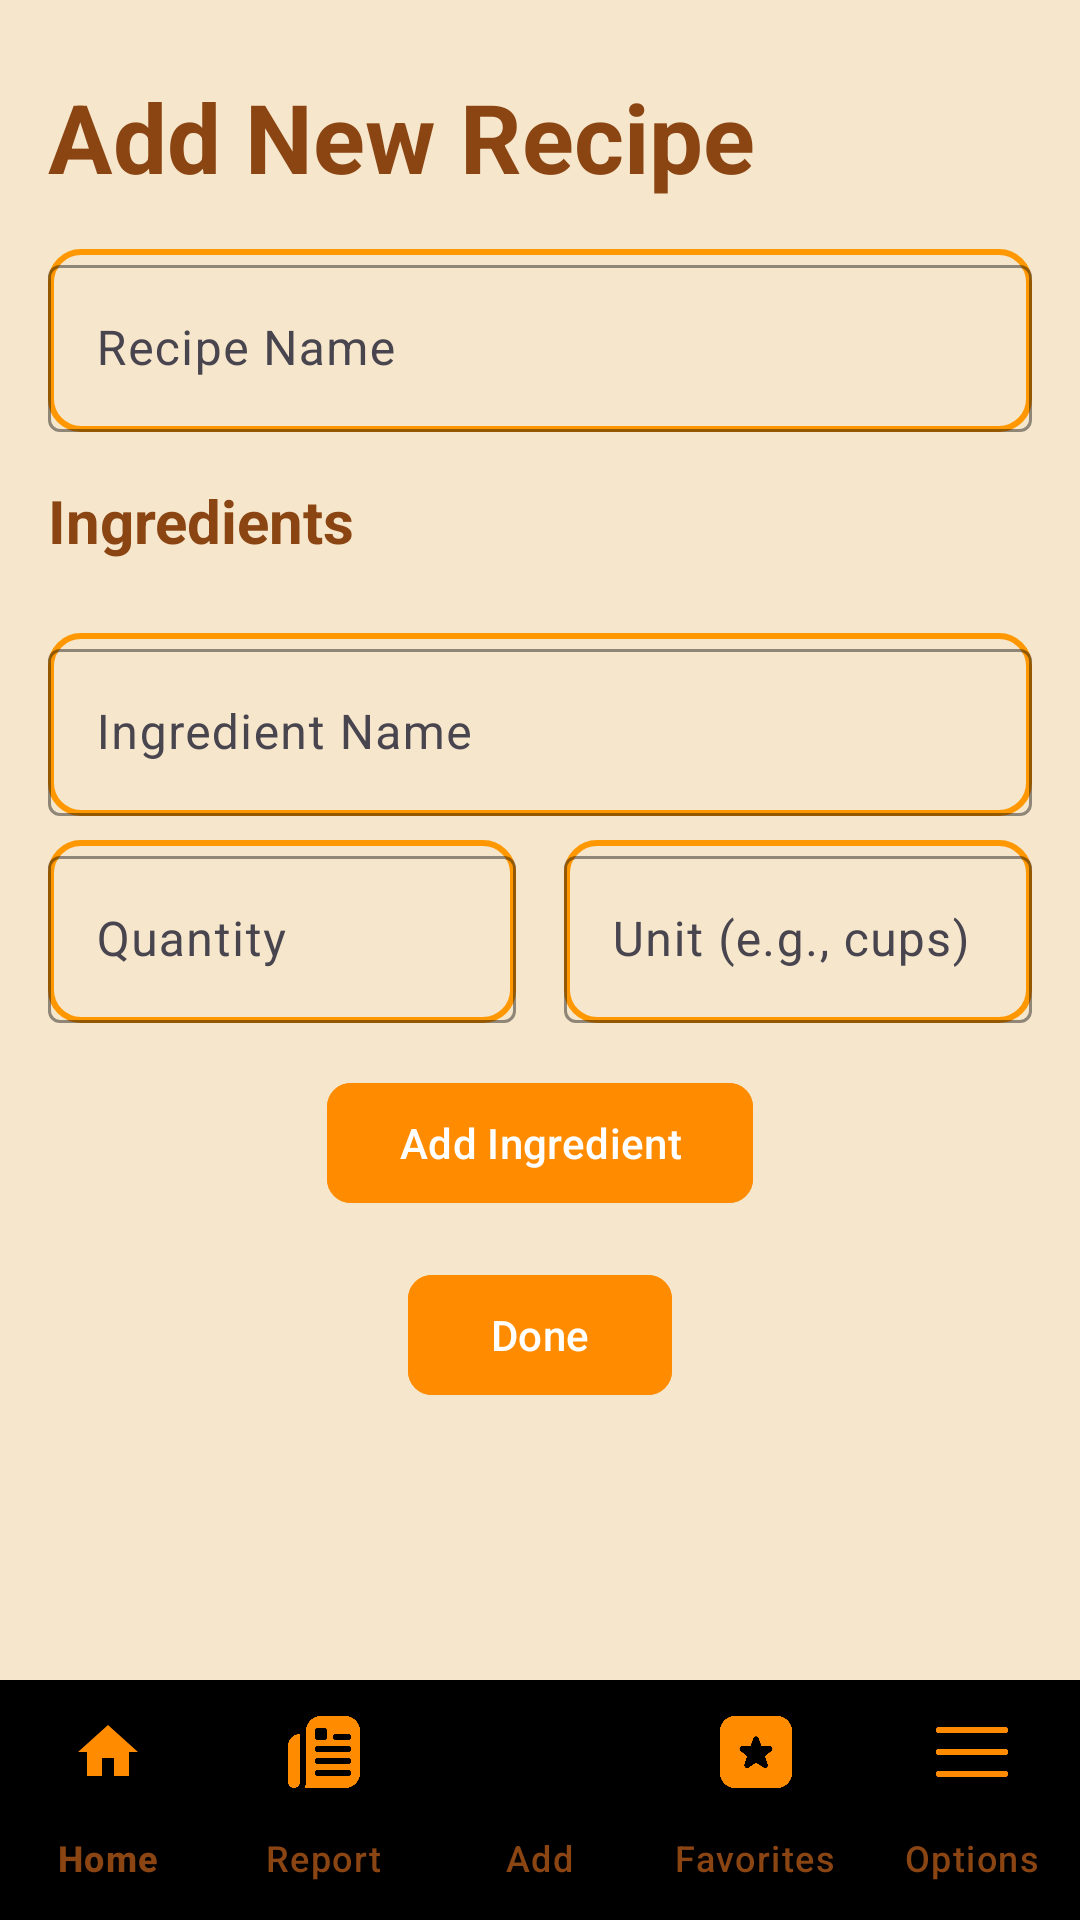

Here is an Android app screen rendered from its layout file. Give the layout XML and the strings, colors and styles it references.
<!-- AndroidManifest.xml: application theme Theme.CookingMagic -->
<!-- res/layout/activity_add_recipie.xml -->
<?xml version="1.0" encoding="utf-8"?>
<androidx.constraintlayout.widget.ConstraintLayout
    xmlns:android="http://schemas.android.com/apk/res/android"
    xmlns:app="http://schemas.android.com/apk/res-auto"
    xmlns:tools="http://schemas.android.com/tools"
    android:id="@+id/main"
    android:layout_width="match_parent"
    android:layout_height="match_parent"
    android:background="#F5E6CC"
    tools:context=".Activities.AddRecipieActivity">

    
    <ScrollView
        android:id="@+id/scrollView"
        android:layout_width="0dp"
        android:layout_height="0dp"
        android:fillViewport="true"
        app:layout_constraintStart_toStartOf="parent"
        app:layout_constraintEnd_toEndOf="parent"
        app:layout_constraintTop_toTopOf="parent"
        app:layout_constraintBottom_toTopOf="@id/bottomNavigation">

        <androidx.constraintlayout.widget.ConstraintLayout
            android:layout_width="match_parent"
            android:layout_height="wrap_content"
            android:paddingBottom="16dp">

            
            <TextView
                android:id="@+id/addRecipeText"
                android:layout_width="wrap_content"
                android:layout_height="wrap_content"
                android:layout_marginStart="16dp"
                android:layout_marginTop="24dp"
                android:text="@string/add_new_recipe"
                android:textColor="#8B4513"
                android:textSize="32sp"
                android:textStyle="bold"
                app:layout_constraintStart_toStartOf="parent"
                app:layout_constraintTop_toTopOf="parent" />

            
            <com.google.android.material.textfield.TextInputLayout
                android:id="@+id/recipeNameInputLayout"
                android:layout_width="0dp"
                android:layout_height="wrap_content"
                android:layout_marginStart="16dp"
                android:layout_marginEnd="16dp"
                android:layout_marginTop="16dp"
                android:background="@drawable/rounded_background"
                app:hintTextColor="#FF8C00"
                app:boxStrokeColor="#FF8C00"
                app:layout_constraintStart_toStartOf="parent"
                app:layout_constraintEnd_toEndOf="parent"
                app:layout_constraintTop_toBottomOf="@id/addRecipeText">

                <com.google.android.material.textfield.TextInputEditText
                    android:id="@+id/recipeNameEditText"
                    android:layout_width="match_parent"
                    android:layout_height="wrap_content"
                    android:hint="@string/recipe_name"
                    android:inputType="text"
                    android:textColor="#8B4513"
                    android:textColorHint="#A68B4513" />
            </com.google.android.material.textfield.TextInputLayout>

            
            <TextView
                android:id="@+id/ingredientsSubheadingTextView"
                android:layout_width="wrap_content"
                android:layout_height="wrap_content"
                android:layout_marginStart="16dp"
                android:layout_marginTop="16dp"
                android:text="@string/ingredients"
                android:textColor="#8B4513"
                android:textSize="20sp"
                android:textStyle="bold"
                app:layout_constraintStart_toStartOf="parent"
                app:layout_constraintTop_toBottomOf="@id/recipeNameInputLayout" />

            
            <androidx.recyclerview.widget.RecyclerView
                android:id="@+id/ingredientsRecyclerView"
                android:layout_width="0dp"
                android:layout_height="wrap_content"
                android:layout_marginStart="16dp"
                android:layout_marginEnd="16dp"
                android:layout_marginTop="8dp"
                app:layoutManager="androidx.recyclerview.widget.LinearLayoutManager"
                app:layout_constraintStart_toStartOf="parent"
                app:layout_constraintEnd_toEndOf="parent"
                app:layout_constraintTop_toBottomOf="@id/ingredientsSubheadingTextView"
                 />

            
            <com.google.android.material.textfield.TextInputLayout
                android:id="@+id/ingredientNameInputLayout"
                android:layout_width="0dp"
                android:layout_height="wrap_content"
                android:layout_marginStart="16dp"
                android:layout_marginEnd="16dp"
                android:layout_marginTop="16dp"
                android:background="@drawable/rounded_background"
                app:hintTextColor="#FF8C00"
                app:boxStrokeColor="#FF8C00"
                app:layout_constraintStart_toStartOf="parent"
                app:layout_constraintEnd_toEndOf="parent"
                app:layout_constraintTop_toBottomOf="@id/ingredientsRecyclerView">

                <com.google.android.material.textfield.TextInputEditText
                    android:id="@+id/ingredientNameEditText"
                    android:layout_width="match_parent"
                    android:layout_height="wrap_content"
                    android:hint="@string/ingredient_name"
                    android:inputType="text"
                    android:textColor="#8B4513"
                    android:textColorHint="#A68B4513" />
            </com.google.android.material.textfield.TextInputLayout>

            
            <com.google.android.material.textfield.TextInputLayout
                android:id="@+id/quantityInputLayout"
                android:layout_width="0dp"
                android:layout_height="wrap_content"
                android:layout_marginStart="16dp"
                android:layout_marginEnd="8dp"
                android:layout_marginTop="8dp"
                android:background="@drawable/rounded_background"
                app:hintTextColor="#FF8C00"
                app:boxStrokeColor="#FF8C00"
                app:layout_constraintStart_toStartOf="parent"
                app:layout_constraintEnd_toStartOf="@id/unitInputLayout"
                app:layout_constraintTop_toBottomOf="@id/ingredientNameInputLayout">

                <com.google.android.material.textfield.TextInputEditText
                    android:id="@+id/quantityEditText"
                    android:layout_width="match_parent"
                    android:layout_height="wrap_content"
                    android:hint="@string/quantity"
                    android:inputType="numberDecimal"
                    android:textColor="#8B4513"
                    android:textColorHint="#A68B4513" />
            </com.google.android.material.textfield.TextInputLayout>

            
            <com.google.android.material.textfield.TextInputLayout
                android:id="@+id/unitInputLayout"
                android:layout_width="0dp"
                android:layout_height="wrap_content"
                android:layout_marginStart="8dp"
                android:layout_marginEnd="16dp"
                android:layout_marginTop="8dp"
                android:background="@drawable/rounded_background"
                app:hintTextColor="#FF8C00"
                app:boxStrokeColor="#FF8C00"
                app:layout_constraintStart_toEndOf="@id/quantityInputLayout"
                app:layout_constraintEnd_toEndOf="parent"
                app:layout_constraintTop_toBottomOf="@id/ingredientNameInputLayout">

                <com.google.android.material.textfield.TextInputEditText
                    android:id="@+id/unitEditText"
                    android:layout_width="match_parent"
                    android:layout_height="wrap_content"
                    android:hint="@string/unit_e_g_cups"
                    android:inputType="text"
                    android:textColor="#8B4513"
                    android:textColorHint="#A68B4513" />
            </com.google.android.material.textfield.TextInputLayout>

            
            <com.google.android.material.button.MaterialButton
                android:id="@+id/addIngredientButton"
                android:layout_width="wrap_content"
                android:layout_height="wrap_content"
                android:layout_marginTop="16dp"
                android:backgroundTint="#FF8C00"
                android:text="@string/add_ingredient"
                android:textColor="#FFFFFF"
                app:cornerRadius="8dp"
                app:layout_constraintStart_toStartOf="parent"
                app:layout_constraintEnd_toEndOf="parent"
                app:layout_constraintTop_toBottomOf="@id/quantityInputLayout" />

            
            <com.google.android.material.button.MaterialButton
                android:id="@+id/doneButton"
                android:layout_width="wrap_content"
                android:layout_height="wrap_content"
                android:layout_marginTop="16dp"
                android:layout_marginBottom="16dp"
                android:backgroundTint="#FF8C00"
                android:text="@string/done"
                android:textColor="#FFFFFF"
                app:cornerRadius="8dp"
                app:layout_constraintStart_toStartOf="parent"
                app:layout_constraintEnd_toEndOf="parent"
                app:layout_constraintTop_toBottomOf="@id/addIngredientButton" />

        </androidx.constraintlayout.widget.ConstraintLayout>
    </ScrollView>

    
    <com.google.android.material.bottomnavigation.BottomNavigationView
        android:id="@+id/bottomNavigation"
        android:layout_width="0dp"
        android:layout_height="wrap_content"
        android:background="@drawable/bottm_nav_back"
        app:itemIconTint="#FF8C00"
        app:itemTextColor="#8B4513"
        app:labelVisibilityMode="labeled"
        app:menu="@menu/bottom_nav"
        app:itemIconSize="24dp"
        app:layout_constraintBottom_toBottomOf="parent"
        app:layout_constraintStart_toStartOf="parent"
        app:layout_constraintEnd_toEndOf="parent" />

</androidx.constraintlayout.widget.ConstraintLayout>
<!-- resources referenced by this layout -->
<resources>
  <!-- drawable rounded_background (drawable) -->
  <?xml version="1.0" encoding="utf-8"?>
  <shape xmlns:android="http://schemas.android.com/apk/res/android"
      android:shape="rectangle">
      <stroke android:color="#FF9800" android:width="2dp"/>
      <corners android:radius="10dp"/>
  
  </shape>
  <string name="add_ingredient">Add Ingredient</string>
  <string name="add_new_recipe">Add New Recipe</string>
  <string name="done">Done</string>
  <string name="ingredient_name">Ingredient Name</string>
  <string name="ingredients">Ingredients</string>
  <string name="quantity">Quantity</string>
  <string name="recipe_name">Recipe Name</string>
  <string name="unit_e_g_cups">Unit (e.g., cups)</string>
  <style name="Theme.CookingMagic" parent="Base.Theme.CookingMagic" />
  <style name="Base.Theme.CookingMagic" parent="Theme.Material3.DayNight.NoActionBar">
          
          
      </style>
</resources>
